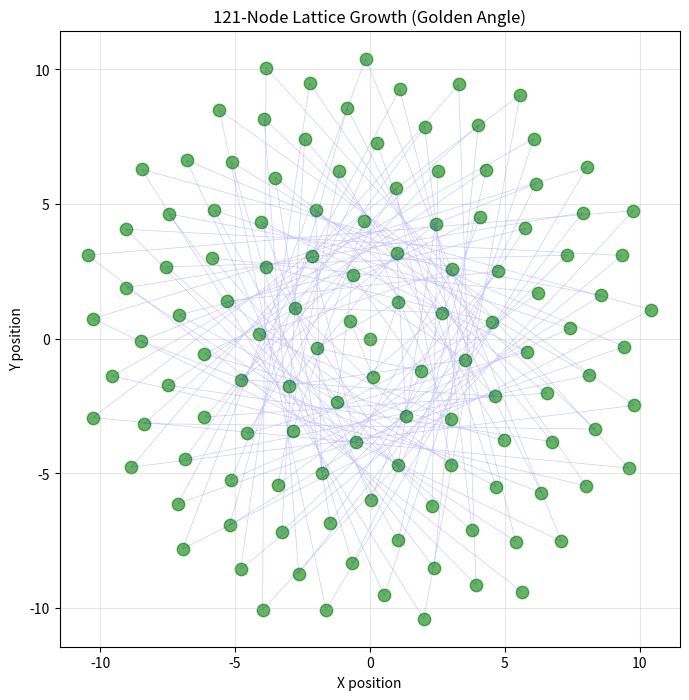

Write the Python code that produced this figure.
import numpy as np
import matplotlib.pyplot as plt

def toy_lattice_growth(n_nodes: int, growth_angle_deg: float = 137.0):
    """
    Generic toy lattice growth demo.
    
    Educational only – NOT the real PhiKey algorithm.
    """
    indices = np.arange(n_nodes)
    # Simplified radial + angular growth
    r = np.sqrt(indices)
    theta = np.deg2rad(indices * growth_angle_deg)
    
    x = r * np.cos(theta)
    y = r * np.sin(theta)
    return np.column_stack([x, y])

# === ADD THIS TO ACTUALLY RUN IT ===

# Generate 121 nodes
nodes = toy_lattice_growth(121, growth_angle_deg=137.508)

# Print results
print("Number of nodes:", len(nodes))
print("First 5 node positions (x, y):")
print(nodes[:5])

# Plot
plt.figure(figsize=(8, 8))
plt.scatter(nodes[:, 0], nodes[:, 1], s=80, c='green', alpha=0.6)
plt.plot(nodes[:, 0], nodes[:, 1], 'b-', alpha=0.2, linewidth=0.5)
plt.xlabel('X position')
plt.ylabel('Y position')
plt.title('121-Node Lattice Growth (Golden Angle)')
plt.axis('equal')
plt.grid(True, alpha=0.3)
plt.show()
